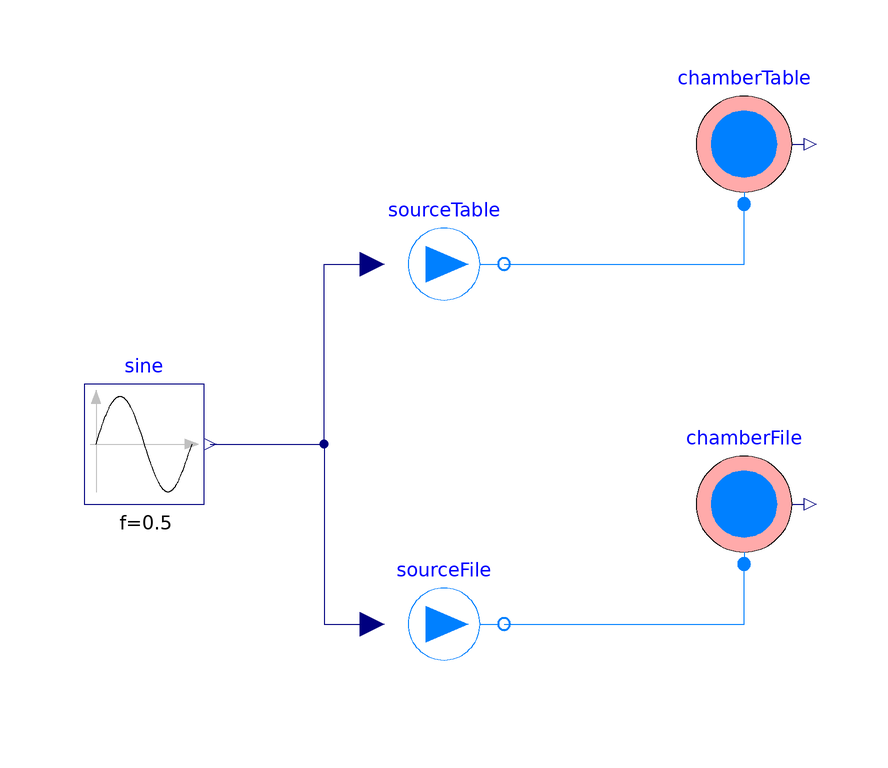

This picture is the connection diagram that the Modelica source below describes through its graphical annotations.

model ChamberTableFromFile "Test: krzywa p–V z pliku CSV daje to samo co tabela w parametrze"
  extends Modelica.Icons.Example;

  Modelica.Blocks.Sources.Sine sine(amplitude=1e-5, f=0.5) "Przepływ ±10 ml/s"
    annotation (Placement(transformation(extent={{-90,-10},{-70,10}})));
  FishRobot.Hydraulics.VolumeFlowSource sourceTable
    annotation (Placement(transformation(extent={{-40,20},{-20,40}})));
  FishRobot.Hydraulics.VolumeFlowSource sourceFile
    annotation (Placement(transformation(extent={{-40,-40},{-20,-20}})));
  FishRobot.Hydraulics.Chamber chamberTable "Krzywa z parametru table"
    annotation (Placement(transformation(extent={{10,40},{30,60}})));
  FishRobot.Hydraulics.Chamber chamberFile(
    tableOnFile=true,
    fileName=Modelica.Utilities.Files.loadResource(
      "modelica://FishRobot/Resources/Data/chamber_pV_placeholder.csv")) "Ta sama krzywa z pliku CSV"
    annotation (Placement(transformation(extent={{10,-20},{30,0}})));
equation
  connect(sine.y, sourceTable.V_flow) annotation (Line(points={{-69,0},{-50,0},{-50,30},{-44,30}}, color={0,0,127}));
  connect(sine.y, sourceFile.V_flow) annotation (Line(points={{-69,0},{-50,0},{-50,-30},{-44,-30}}, color={0,0,127}));
  connect(sourceTable.port, chamberTable.port) annotation (Line(points={{-20,30},{20,30},{20,40}}, color={0,128,255}));
  connect(sourceFile.port, chamberFile.port) annotation (Line(points={{-20,-30},{20,-30},{20,-20}}, color={0,128,255}));
  annotation (
    experiment(StopTime=2.0, Interval=0.002, Tolerance=1e-8),
    Documentation(info="<html>
<p>Pokazuje, jak podmienić krzywą p–V komory na dane z pliku (np. z demo SOFA lub z pomiaru):
<code>tableOnFile = true</code> i ścieżka przez <code>loadResource(\"modelica://FishRobot/Resources/Data/...\")</code>,
która działa niezależnie od katalogu roboczego. Plik zawiera tę samą placeholderową krzywą co parametr
<code>table</code>, więc oba ciśnienia muszą być identyczne.</p>
</html>"));
end ChamberTableFromFile;